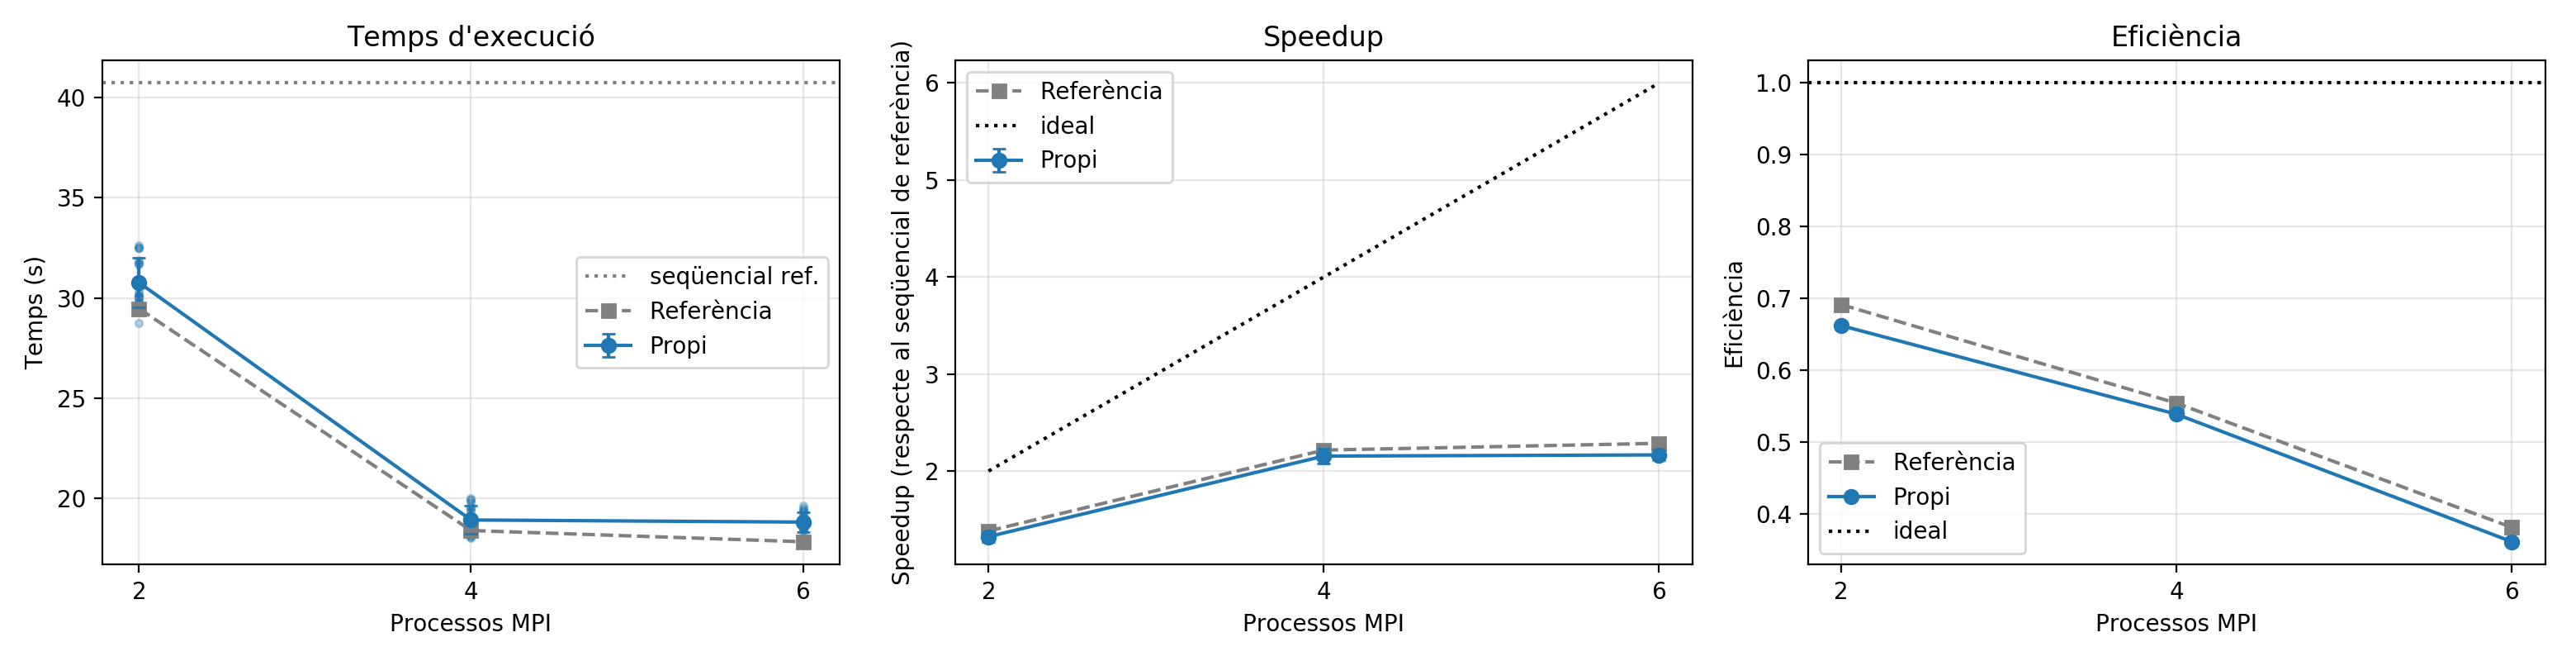

Source data for this figure (header and first rows):
procs, n, mean_s, std_s, speedup, speedup_err, efficiency, ref_s, diff_s, diff_pct, runs_below_ref, speedup_ref, efficiency_ref
2, 20, 30.77, 1.223, 1.324, 0.05263, 0.662, 29.47, 1.301, 4.414, 2, 1.383, 0.6913
4, 20, 18.91, 0.6977, 2.155, 0.0795, 0.5386, 18.38, 0.526, 2.862, 5, 2.216, 0.554
6, 20, 18.8, 0.4856, 2.167, 0.05596, 0.3611, 17.82, 0.9828, 5.515, 0, 2.286, 0.381
